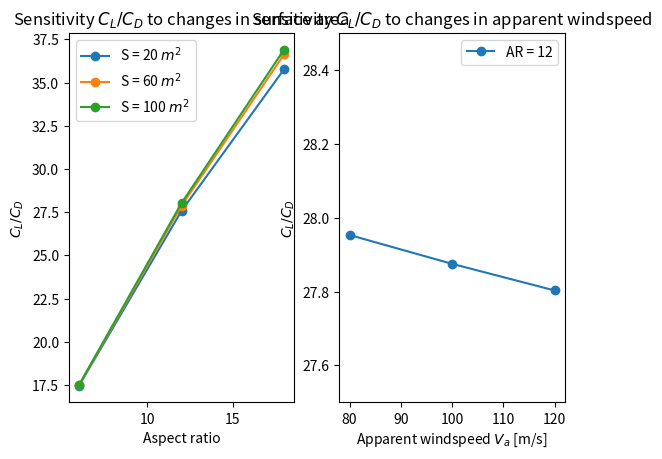

Here is the Python script that generated this plot:
# -*- coding: utf-8 -*-
"""
Created on Sun Jan 12 23:22:36 2020

[redacted]
"""

import matplotlib.pyplot as plt
AR = [6,12,18]
CLCDS20 = [17.468, 27.583, 35.772] 
CLCDS60 = [17.498, 27.875, 36.636]
CLCDS100 =[17.509, 28.032, 36.91] 

plt.figure()
plt.subplot(121)
plt1 = plt.plot(AR,CLCDS20, label='S = 20 $m^2$', marker='o')
plt2 = plt.plot(AR,CLCDS60, label='S = 60 $m^2$', marker='o')
plt3 = plt.plot(AR,CLCDS100, label='S = 100 $m^2$', marker='o')
plt.legend()
plt.ylabel('$C_L/C_D$')
plt.xlabel('Aspect ratio')
plt.title('Sensitivity $C_L/C_D$ to changes in surface area')

V = [80, 100, 120]
CLCDV = [27.953, 27.875, 27.803]



plt.subplot(122)
plt2 = plt.plot(V,CLCDV, label = 'AR = 12', marker='o')
plt.ylabel('$C_L/C_D$')
plt.xlabel('Apparent windspeed $V_a$ [m/s]')
plt.ylim([27.5,28.5])
plt.title('Sensitivity $C_L/C_D$ to changes in apparent windspeed')
plt.legend()
plt.show()